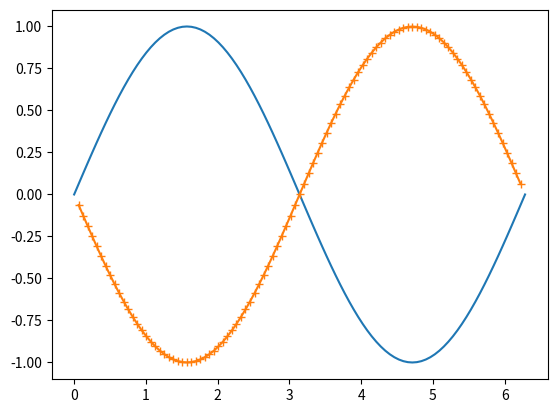
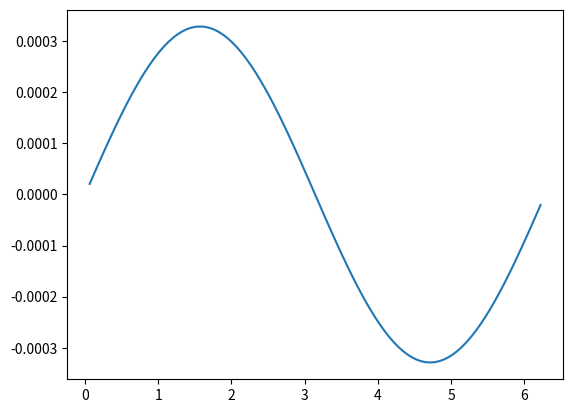
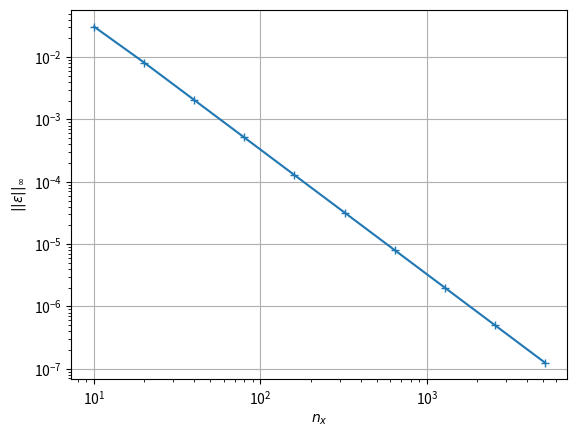
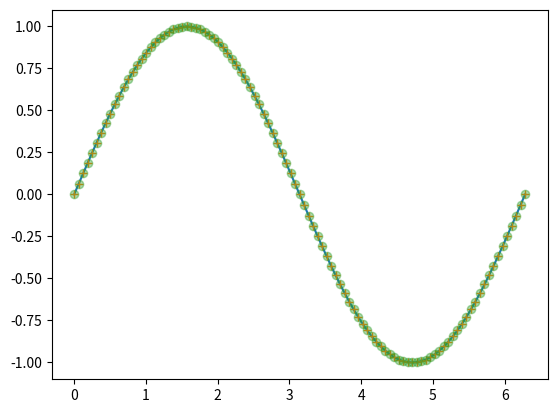
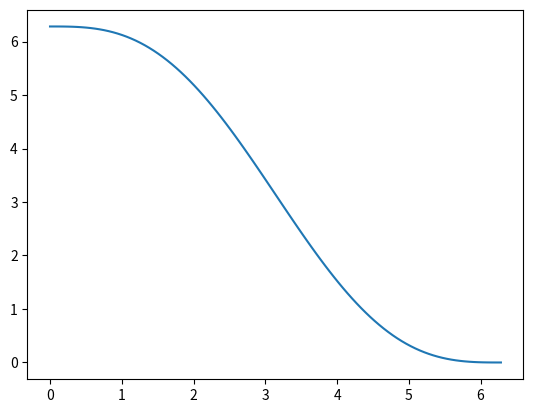
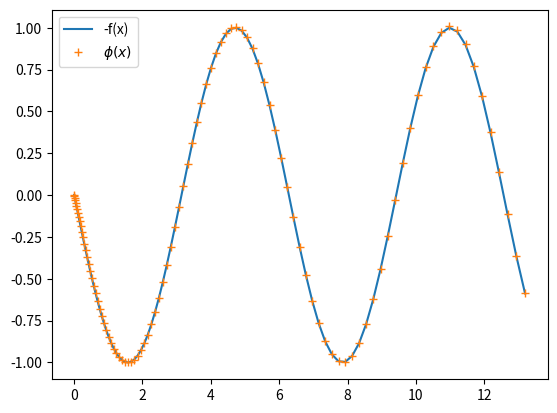

Recreate these plots in Python, in order.
"""
 compute phi(x) for x in [0, L]

 with 

 d^2 phi / dx^2 = f(x)

 f(x) given and with boundary conditions

 phi(0) = a
 phi(L) = b

 using finite differences

 1/ Start from a solution phi(x) and compute a, b and the discrete f_i

 2/ Use f_i, a and b to retrieve the discrete phi_i
"""
import numpy as np
import matplotlib.pyplot as plt

plt.ion()
plt.close("all")

# set up a spatial discretization
L = 2.*np.pi
nx = 100

# define the x locations
dx = L/nx
xe = np.arange(nx+1)*dx

# set up an analytical function
def phi_analytical(x):
    # return x**2/2
    return np.sin(x)


# discrete phi
phi = phi_analytical(xe)

plt.figure()
plt.plot(xe, phi)

# boundary values
a = phi_analytical(0)
b = phi_analytical(L)
print("boundary conditions")
print(f"  - phi(0) = {a}")
print(f"  - phi(L) = {b}")

# TODO compute the discrete f_i, plot it, compare it to the analytical
# solution and compute the Linfinity norm
f = np.zeros((nx+1,))
for i in range(1, nx):
    f[i] = (phi[i+1]+phi[i-1]-2*phi[i])/dx**2
# evaluation of f @ endpoints
f[0] = np.nan
f[-1] = np.nan
plt.plot(xe, f, "+-")

# let's compare f with the true analytical
def f_analytical(x):
    return -np.sin(x)


error = f-f_analytical(xe)
plt.figure()
plt.plot(xe, error)

# let us see how the norm of the error vary with the resolution
epsilon = np.linalg.norm(error[1:-1], ord=np.inf)
print(f"resolution: {nx} /  norm of error: {epsilon:.3e}")


# TODO: convergence study: plot the Linf error as a function of nx in
# a log-log plot. Show that the discretization is second order
# Hint: compute the error for these resolutions
#
# >>> nxs = 10*(2**np.arange(10))

nxs = 10*(2**np.arange(10))


def compute_error(nxs):
    epsilon = np.zeros((nxs.size,))
    for k, nx in enumerate(nxs):
        dx = L/nx
        xe = np.arange(nx+1)*dx
        phi = phi_analytical(xe)
        f = np.zeros((nx+1,))
        for i in range(1, nx):
            f[i] = (phi[i+1]+phi[i-1]-2*phi[i])/dx**2
            # evaluation of f @ endpoints
            f[0] = np.nan
            f[-1] = np.nan

        error = f-f_analytical(xe)

        epsilon[k] = np.linalg.norm(error[1:-1], ord=np.inf)
    return epsilon


epsilon = compute_error(nxs)

plt.figure()
plt.loglog(nxs, epsilon, "+-")
plt.grid()
plt.xlabel(r"$n_x$")
plt.ylabel(r"$||\epsilon||_\infty$")

# evaluate the slope

p = np.polyfit(np.log(nxs), np.log(epsilon), 1)

print(f"slope : {p[0]:.2f}")


# TODO: rewrite the laplacian in vectorized form = without loop
def laplacian_with_loop(phi, dx):
    f = np.zeros((nx+1,))
    for i in range(1, nx):
        f[i] = (phi[i+1]+phi[i-1]-2*phi[i])/dx**2
        # evaluation of f @ endpoints
        f[0] = np.nan
        f[-1] = np.nan
    return f


def laplacian_vectorized(phi, dx):
    f = np.zeros((nx+1,))
    f[1:-1] = (phi[2:]+phi[:-2]-2*phi[1:-1])/dx**2
    f[0] = np.nan
    f[-1] = np.nan
    return f


# check that the two methods return the same result
floop = laplacian_with_loop(phi, dx)
fvect = laplacian_vectorized(phi, dx)
assert np.allclose(floop[1:-1], fvect[1:-1])


# TODO: compute the laplacian with a matrix * vector operation hint:
# define the Laplacian matrix, if A is the matrix, A.dot(phi) does the
# matrix * vector multiplication
A = np.zeros((nx+1, nx+1))
for i in range(1, nx):
    A[i, i-1] = 1/dx**2
    A[i, i+1] = 1/dx**2
    A[i, i] = -2/dx**2

A[0, 0] = np.nan
A[-1, -1] = np.nan


def laplacian_with_matrix(phi, A):
    return A.dot(phi)


fmat = laplacian_with_matrix(phi, A)

print(fmat-fvect)
assert np.allclose(floop[1:-1], fmat[1:-1])


# TODO retrieve the discretized phi using f and (a, b) by solving
# the system of equation. Use np.linalg.solve

phi_recomputed = np.linalg.solve(A, fmat)
print(phi_recomputed)

# we need to fix this nan's
Ainterior = np.zeros((nx-1, nx-1))
for i in range(nx-1):
    if i > 0:
        Ainterior[i, i-1] = 1/dx**2
    if i < nx-2:
        Ainterior[i, i+1] = 1/dx**2
    Ainterior[i, i] = -2/dx**2

rhs = floop[1:-1]
rhs[0] += -a/dx**2
rhs[-1] += b/dx**2

phi_interior = np.linalg.solve(Ainterior, rhs)
phi_recomputed[0] = a
phi_recomputed[-1] = b
phi_recomputed[1:-1] = phi_interior

plt.figure()
plt.plot(xe, phi)
plt.plot(xe, phi_recomputed, '+')


# TODO redo the computation with a sparse matrix instead of full matrix

# hint:

# from scipy.sparse import linalg
# from scipy import sparse

from scipy.sparse import linalg
from scipy import sparse

I = []
J = []
coef = []
for i in range(nx-1):
    if i > 0:
        I += [i]
        J += [i-1]
        coef += [1/dx**2]
    if i < nx-2:
        I += [i]
        J += [i+1]
        coef += [1/dx**2]
    I += [i]
    J += [i]
    coef += [-2/dx**2]

Asparse = sparse.coo_matrix((coef, (I, J)), shape=(nx-1, nx-1)).tocsr()

assert np.allclose(Asparse.todense(), Ainterior)

phi_interior = linalg.spsolve(Asparse, rhs)
phi_recomputed[0] = a
phi_recomputed[-1] = b
phi_recomputed[1:-1] = phi_interior
plt.plot(xe, phi_recomputed, 'o', alpha=0.4)



# TODO compute the discrete phi from the discrete f using Neumann
# boundary conditions (the value of the derivative is imposed at
# endpoints) hint: copy-paste the Dirichlet BC case and adapt it to
# the Neumann BC case

I = []
J = []
coef = []
for i in range(nx+1):
    cdiag = 0.
    if i > 0:
        I += [i]
        J += [i-1]
        coef += [1/dx**2]
        cdiag -= 1/dx**2
    if i < nx:
        I += [i]
        J += [i+1]
        coef += [1/dx**2]
        cdiag -= 1/dx**2
    I += [i]
    J += [i]
    coef += [cdiag]

A_neumann = sparse.coo_matrix((coef, (I, J)), shape=(nx+1, nx+1)).tocsr()

# let's check that the matrix is okay
print(A_neumann.todense()*dx**2)

# boundary conditions are A and B -> add them at the begining of the script
A = 0.
B = 1.

rhs = -np.sin(xe)
# add boundary values
rhs[0] = (rhs[0]+A/dx)/2.
rhs[-1] = (rhs[-1]-B/dx)/2.

# let's now solve
# > unfortunately it fails because ... the matrix is singular
phi_computed = linalg.spsolve(A_neumann, rhs)

# reason: phi is determined up to a constant
# let's declare that phi[-1] = 0., so the last element is not part
# of the unknown and the pb now has nx unknown -> the matrix is (nx, nx)

A_neumann2 = A_neumann[:nx, :nx]
# let's check that the matrix is okay
print(A_neumann2.todense()*dx**2)

phi_computed = np.zeros((nx+1,))
phi_computed[:nx] = linalg.spsolve(A_neumann2, rhs[:nx])


# okay that's look okay
plt.figure()
plt.plot(xe, phi_computed)

# observe that the numerical solution depends on A but not on B!!!
# you can set A or B, but not both of them. A and B are coupled


# TODO adapt the Dirichlet case in the case of a non-uniform
# discretization Instead of using

# >>> xe = np.arange(nx+1)*dx

# use

# >>> xe = g( np.arange(nx+1)/nx )

# with

# def g(x):    
#     return L*x**2

def g(x):
    return (x*0.1+2*x**2) * L

xe = g( np.arange(nx+1)/nx )
xc = g( (0.5+np.arange(nx))/nx )
dx = xe[1:]-xe[:-1]

I = []
J = []
coef = []
for i in range(nx+1):
    cdiag = 0.
    if i > 0:
        I += [i]
        J += [i-1]
        c = 1/dx[i-1]
        coef += [c]
        cdiag -= c
    if i < nx:
        I += [i]
        J += [i+1]
        c = 1/dx[i]
        coef += [c]
        cdiag  -= c
    I += [i]
    J += [i]
    coef += [cdiag]

Adirichlet = sparse.coo_matrix((coef, (I, J)), shape=(nx+1, nx+1)).tocsr()
Adirichlet = Adirichlet[1:-1,1:-1]

print(Adirichlet.todense())


def f(x):
    return np.sin(x)

def F(x):
    # double primitive of f
    return -np.sin(x)



dxe = xc[1:]-xc[:-1]
rhs = f(xe[1:-1])*dxe
a = F(0)
b = F(g(1))
rhs[0] += a/dx[0]
rhs[-1] -= b/dx[-1]

phi = np.zeros((nx+1,))
phi[0] = a
phi[-1] = b
phi[1:-1] = linalg.spsolve(Adirichlet, rhs)

plt.figure()
plt.plot(xe, -f(xe), "-", label="-f(x)")
plt.plot(xe, phi, "+", label=r"$\phi(x)$")
plt.legend()
